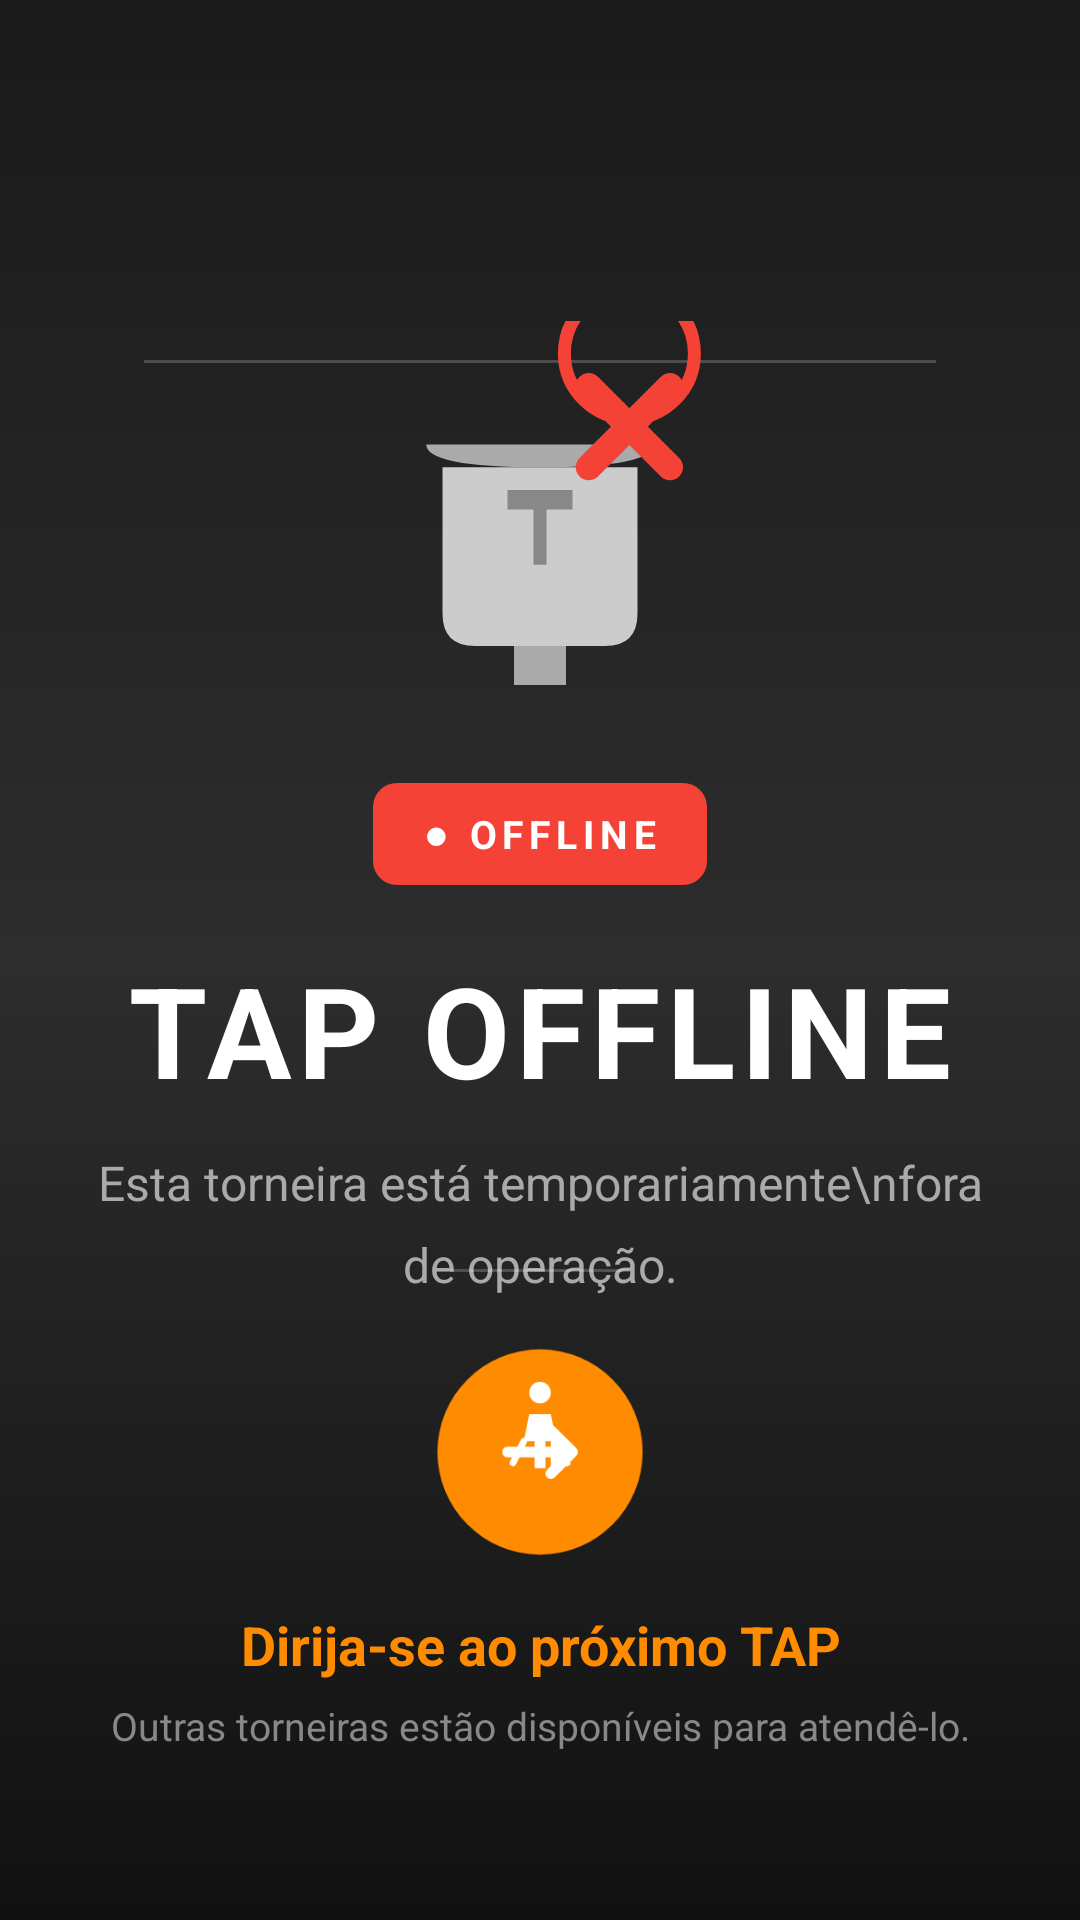

Reconstruct the res/layout file that produces this screen, plus the resources it refers to.
<!-- AndroidManifest.xml: application theme Theme.ChoppOnTap -->
<!-- res/layout/activity_offline_tap.xml -->
<?xml version="1.0" encoding="utf-8"?>

<androidx.constraintlayout.widget.ConstraintLayout
    xmlns:android="http://schemas.android.com/apk/res/android"
    xmlns:app="http://schemas.android.com/apk/res-auto"
    android:layout_width="match_parent"
    android:layout_height="match_parent"
    android:background="@drawable/background_offline_gradient">

    
    <ImageView
        android:id="@+id/logoOffline"
        android:layout_width="200dp"
        android:layout_height="56dp"
        android:layout_marginTop="48dp"
        android:scaleType="fitCenter"
        android:src="@drawable/logo_choppon"
        android:alpha="0.85"
        android:clickable="true"
        android:focusable="true"
        app:layout_constraintEnd_toEndOf="parent"
        app:layout_constraintStart_toStartOf="parent"
        app:layout_constraintTop_toTopOf="parent" />

    
    <View
        android:id="@+id/dividerLogo"
        android:layout_width="0dp"
        android:layout_height="1dp"
        android:layout_marginTop="16dp"
        android:layout_marginStart="48dp"
        android:layout_marginEnd="48dp"
        android:background="#33FFFFFF"
        app:layout_constraintEnd_toEndOf="parent"
        app:layout_constraintStart_toStartOf="parent"
        app:layout_constraintTop_toBottomOf="@+id/logoOffline" />

    
    <LinearLayout
        android:id="@+id/layoutCentral"
        android:layout_width="0dp"
        android:layout_height="wrap_content"
        android:orientation="vertical"
        android:gravity="center"
        android:layout_marginStart="32dp"
        android:layout_marginEnd="32dp"
        app:layout_constraintBottom_toTopOf="@+id/layoutNextTap"
        app:layout_constraintEnd_toEndOf="parent"
        app:layout_constraintStart_toStartOf="parent"
        app:layout_constraintTop_toBottomOf="@+id/dividerLogo"
        app:layout_constraintVertical_bias="0.45">

        
        <ImageView
            android:id="@+id/icTapOffline"
            android:layout_width="130dp"
            android:layout_height="130dp"
            android:src="@drawable/ic_tap_offline"
            android:layout_marginBottom="24dp" />

        
        <TextView
            android:id="@+id/badgeOffline"
            android:layout_width="wrap_content"
            android:layout_height="wrap_content"
            android:text="● OFFLINE"
            android:textColor="#FFFFFF"
            android:textSize="13sp"
            android:textStyle="bold"
            android:letterSpacing="0.15"
            android:background="@drawable/offline_badge_bg"
            android:layout_marginBottom="20dp" />

        
        <TextView
            android:id="@+id/txtTapOffline"
            android:layout_width="wrap_content"
            android:layout_height="wrap_content"
            android:text="TAP OFFLINE"
            android:textColor="#FFFFFF"
            android:textSize="42sp"
            android:textStyle="bold"
            android:letterSpacing="0.05"
            android:layout_marginBottom="12dp" />

        
        <TextView
            android:id="@+id/txtSubtitulo"
            android:layout_width="wrap_content"
            android:layout_height="wrap_content"
            android:text="Esta torneira está temporariamente\nfora de operação."
            android:textColor="#AAAAAA"
            android:textSize="16sp"
            android:gravity="center"
            android:lineSpacingMultiplier="1.4"
            android:layout_marginBottom="8dp" />

    </LinearLayout>

    
    <LinearLayout
        android:id="@+id/layoutNextTap"
        android:layout_width="0dp"
        android:layout_height="wrap_content"
        android:orientation="vertical"
        android:gravity="center"
        android:layout_marginStart="32dp"
        android:layout_marginEnd="32dp"
        android:layout_marginBottom="56dp"
        app:layout_constraintBottom_toBottomOf="parent"
        app:layout_constraintEnd_toEndOf="parent"
        app:layout_constraintStart_toStartOf="parent">

        
        <View
            android:layout_width="60dp"
            android:layout_height="1dp"
            android:background="#33FFFFFF"
            android:layout_marginBottom="24dp" />

        
        <ImageView
            android:id="@+id/icNextTap"
            android:layout_width="72dp"
            android:layout_height="72dp"
            android:src="@drawable/ic_next_tap"
            android:layout_marginBottom="16dp" />

        
        <TextView
            android:id="@+id/txtDirijase"
            android:layout_width="wrap_content"
            android:layout_height="wrap_content"
            android:text="Dirija-se ao próximo TAP"
            android:textColor="#FF8C00"
            android:textSize="18sp"
            android:textStyle="bold"
            android:gravity="center"
            android:layout_marginBottom="6dp" />

        <TextView
            android:layout_width="wrap_content"
            android:layout_height="wrap_content"
            android:text="Outras torneiras estão disponíveis para atendê-lo."
            android:textColor="#888888"
            android:textSize="13sp"
            android:gravity="center" />

    </LinearLayout>

    
    <TextView
        android:id="@+id/txtStatusPoll"
        android:layout_width="wrap_content"
        android:layout_height="wrap_content"
        android:text="Aguardando reativação pelo sistema..."
        android:textColor="#55FFFFFF"
        android:textSize="11sp"
        android:gravity="center"
        android:layout_marginBottom="12dp"
        app:layout_constraintBottom_toTopOf="@+id/layoutNextTap"
        app:layout_constraintEnd_toEndOf="parent"
        app:layout_constraintStart_toStartOf="parent"
        android:visibility="gone" />

    
    <TextView
        android:id="@+id/txtSecretHint"
        android:layout_width="wrap_content"
        android:layout_height="wrap_content"
        android:text=""
        android:textColor="#33FFFFFF"
        android:textSize="10sp"
        android:layout_marginTop="8dp"
        app:layout_constraintEnd_toEndOf="parent"
        app:layout_constraintStart_toStartOf="parent"
        app:layout_constraintTop_toBottomOf="@+id/logoOffline"
        android:visibility="invisible" />

</androidx.constraintlayout.widget.ConstraintLayout>
<!-- resources referenced by this layout -->
<resources>
  <!-- drawable background_offline_gradient (drawable) -->
  <?xml version="1.0" encoding="utf-8"?>
  
  <shape xmlns:android="http://schemas.android.com/apk/res/android"
      android:shape="rectangle">
      <gradient
          android:angle="270"
          android:startColor="#1A1A1A"
          android:centerColor="#2D2D2D"
          android:endColor="#111111"
          android:type="linear" />
  </shape>
  <!-- drawable ic_next_tap (drawable) -->
  <?xml version="1.0" encoding="utf-8"?>
  
  <vector xmlns:android="http://schemas.android.com/apk/res/android"
      android:width="80dp"
      android:height="80dp"
      android:viewportWidth="80"
      android:viewportHeight="80">
  
      
      <path
          android:fillColor="#FF8C00"
          android:pathData="M40,40m-38,0a38,38 0,1 1,76 0a38,38 0,1 1,-76 0" />
  
      
      <path
          android:fillColor="#FFFFFF"
          android:pathData="M28,40 L52,40 M44,32 L52,40 L44,48"
          android:strokeColor="#FFFFFF"
          android:strokeWidth="4"
          android:strokeLineCap="round"
          android:strokeLineJoin="round" />
  
      
      <path
          android:fillColor="#FFFFFF"
          android:pathData="M40,18 m-4,0 a4,4 0 1,0 8,0 a4,4 0 1,0 -8,0" />
      <path
          android:fillColor="#FFFFFF"
          android:pathData="M36,26 L44,26 L46,36 L42,36 L42,46 L38,46 L38,36 L34,36 Z" />
      <path
          android:fillColor="#FFFFFF"
          android:pathData="M34,36 L30,44 M46,36 L50,44"
          android:strokeColor="#FFFFFF"
          android:strokeWidth="2.5"
          android:strokeLineCap="round" />
  
  </vector>
  <!-- drawable ic_tap_offline (drawable) -->
  <?xml version="1.0" encoding="utf-8"?>
  
  <vector xmlns:android="http://schemas.android.com/apk/res/android"
      android:width="120dp"
      android:height="120dp"
      android:viewportWidth="120"
      android:viewportHeight="120">
  
      
      <path
          android:fillColor="#CCCCCC"
          android:pathData="M30,45 L90,45 L90,90 Q90,100 80,100 L40,100 Q30,100 30,90 Z" />
  
      
      <path
          android:fillColor="#AAAAAA"
          android:pathData="M25,38 L95,38 Q95,45 60,45 Q25,45 25,38 Z" />
  
      
      <path
          android:fillColor="#AAAAAA"
          android:pathData="M52,100 L68,100 L68,112 L52,112 Z" />
  
      
      <path
          android:fillColor="#888888"
          android:pathData="M58,55 L62,55 L62,75 L58,75 Z" />
      <path
          android:fillColor="#888888"
          android:pathData="M50,52 L70,52 L70,58 L50,58 Z" />
  
      
      <path
          android:strokeColor="#F44336"
          android:strokeWidth="8"
          android:strokeLineCap="round"
          android:pathData="M75,20 L100,45"
          android:fillColor="#00000000" />
      <path
          android:strokeColor="#F44336"
          android:strokeWidth="8"
          android:strokeLineCap="round"
          android:pathData="M100,20 L75,45"
          android:fillColor="#00000000" />
  
      
      <path
          android:strokeColor="#F44336"
          android:strokeWidth="4"
          android:fillColor="#00000000"
          android:pathData="M87.5,10 m-20,0 a20,20 0,1 1,40 0 a20,20 0,1 1,-40 0" />
  
  </vector>
  <!-- drawable offline_badge_bg (drawable) -->
  <?xml version="1.0" encoding="utf-8"?>
  
  <shape xmlns:android="http://schemas.android.com/apk/res/android"
      android:shape="rectangle">
      <solid android:color="#F44336" />
      <corners android:radius="8dp" />
      <padding
          android:left="16dp"
          android:top="8dp"
          android:right="16dp"
          android:bottom="8dp" />
  </shape>
  <style name="Theme.ChoppOnTap" parent="Base.Theme.ChoppOnTap" />
  <style name="Base.Theme.ChoppOnTap" parent="Theme.Material3.DayNight.NoActionBar">
          
          
      </style>
</resources>
